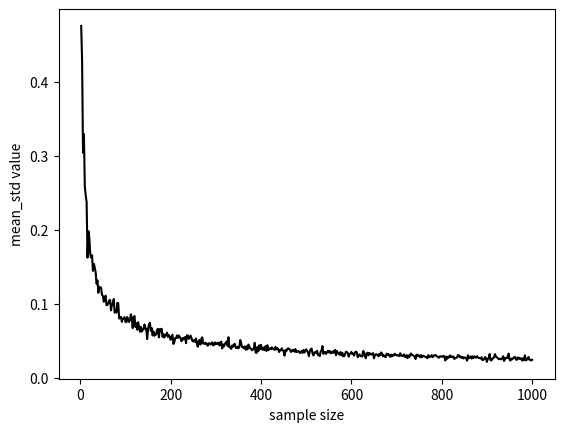

Python code for this plot:
import numpy as np
import pandas as pd
import scipy as sp
from scipy import stats
import seaborn as sns
import os as os

from matplotlib import pyplot as plt

population = stats.norm(loc=4, scale=0.8)

def calc_sample_mean(size, n_trial):
  sample_mean_array = np.zeros(n_trial)
  for i in range(0, n_trial):
    sample = population.rvs(size=size)
    sample_mean_array[i] = np.mean(sample)
  return(sample_mean_array)

# base_dir = os.path.dirname(os.path.abspath(__file__))
# file_path = os.path.join(base_dir, "sample/3-4-1-fish_length_100000.csv")

# sns.set_theme()

size_array = np.arange(start=2, stop=1002, step=2)
sample_mean_std_array = np.zeros(len(size_array))
np.random.seed(1)
for i in range(0, len(size_array)):
  sample_mean = calc_sample_mean(size=size_array[i], n_trial=100)
  sample_mean_std_array[i] = np.std(sample_mean, ddof=1)

plt.plot(size_array, sample_mean_std_array, color='black')
plt.xlabel('sample size')
plt.ylabel('mean_std value')

plt.show()
